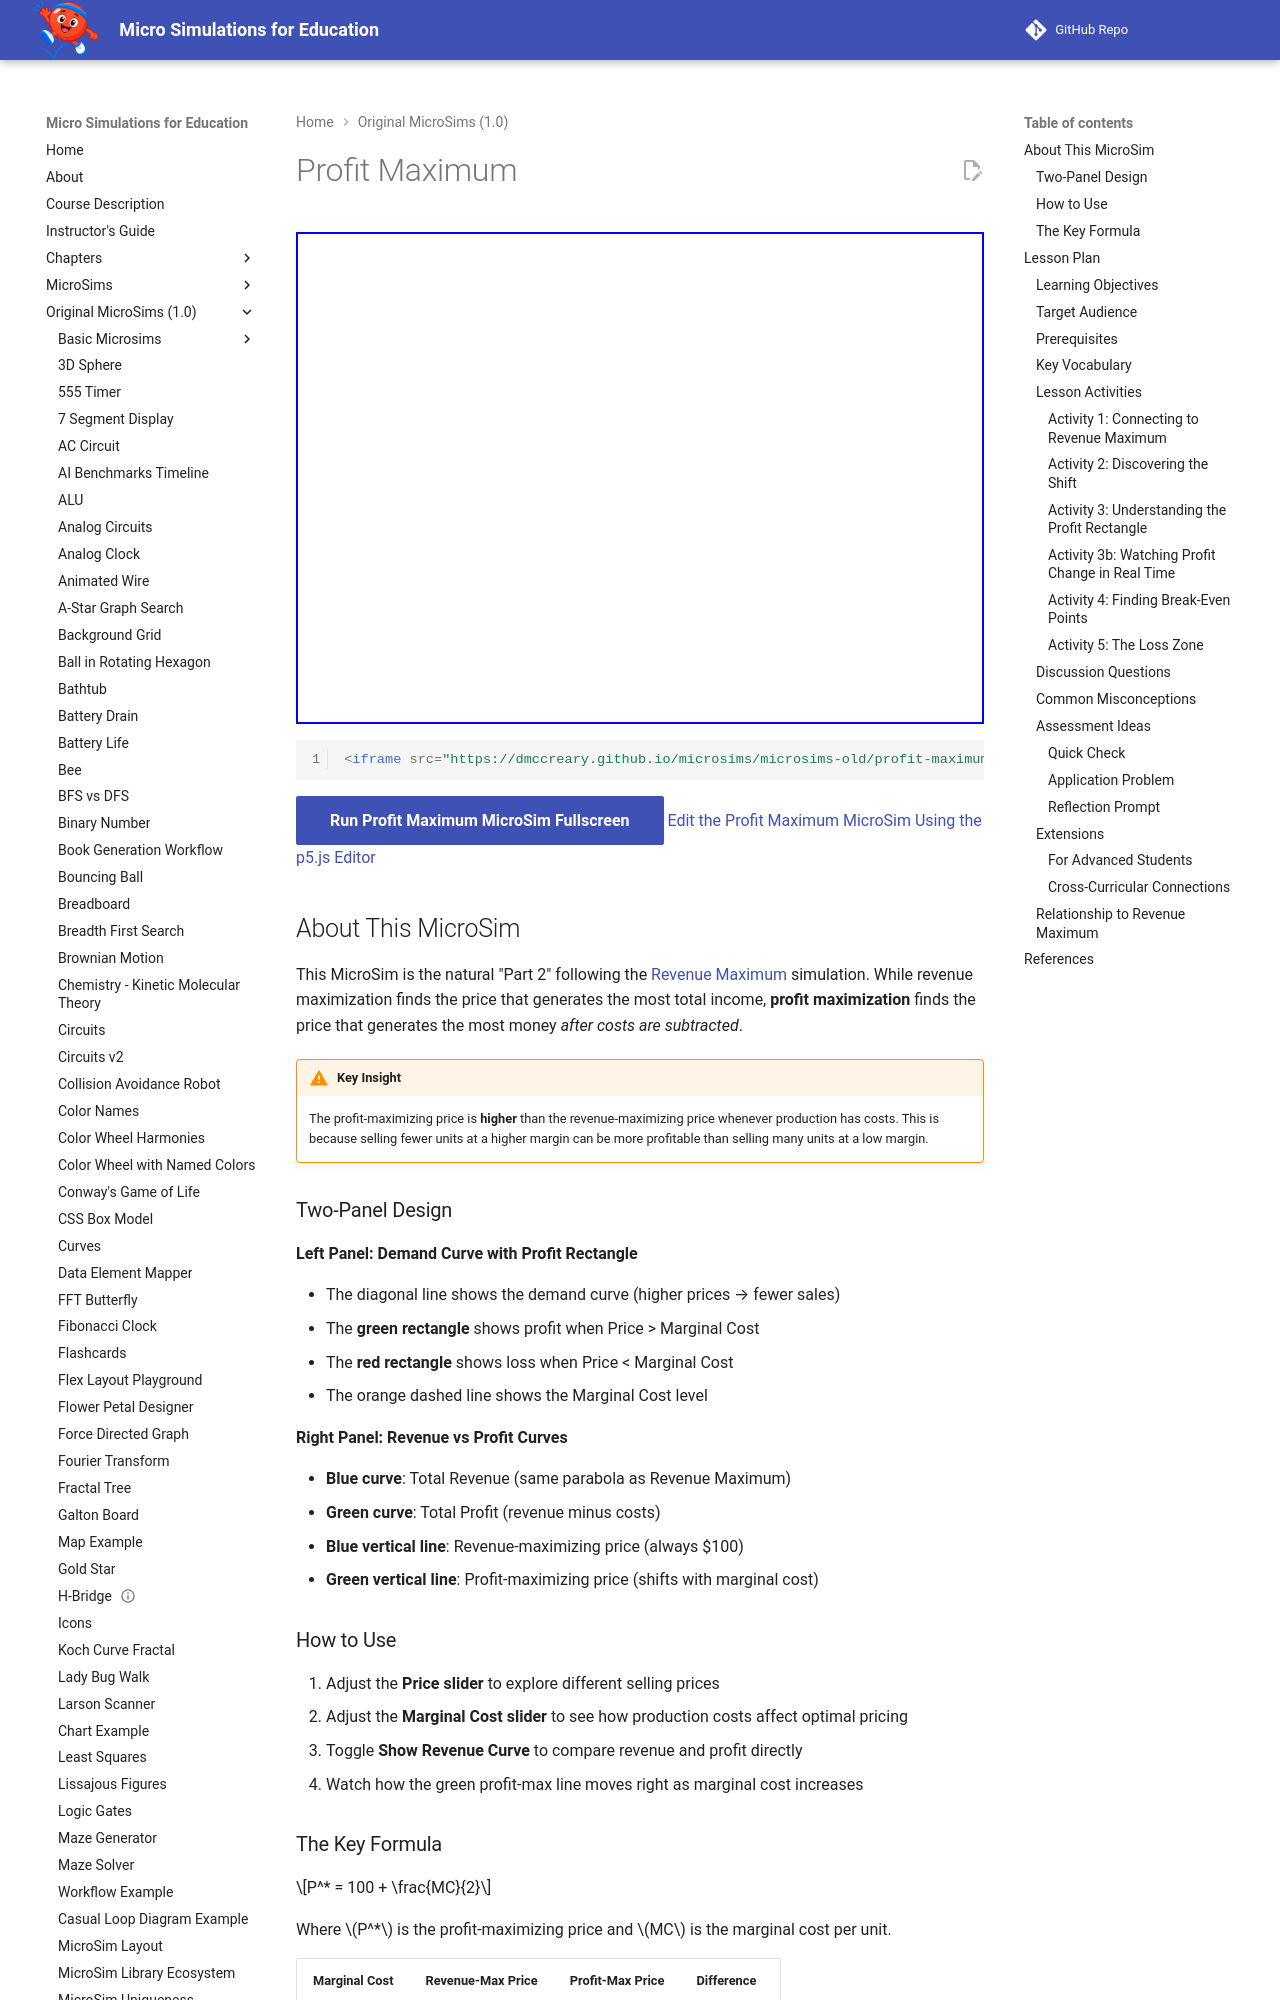

repository: dmccreary/microsims · page: microsims-old/profit-maximum/index.html · generator: mkdocs

---
title: Profit Maximum
description: An interactive MicroSim demonstrating why profit-maximizing price differs from revenue-maximizing price when production costs are considered.
image: /microsims-old/profit-maximum/profit-maximum.png
og:image: /microsims-old/profit-maximum/profit-maximum.png
quality_score: 95
social:
    cards: false
---

# Profit Maximum

<iframe src="main.html" width="100%" height="492px" scrolling="no"></iframe>

```html
<iframe src="https://dmccreary.github.io/microsims/microsims-old/profit-maximum/main.html" width="100%" height="492px" scrolling="no"></iframe>
```

[Run Profit Maximum MicroSim Fullscreen](main.html){ .md-button .md-button--primary }
[Edit the Profit Maximum MicroSim Using the p5.js Editor](https://editor.p5js.org/dmccreary/sketches/kZGOmPLrM)

## About This MicroSim

This MicroSim is the natural "Part 2" following the [Revenue Maximum](../revenue-maximum/index.md) simulation. While revenue maximization finds the price that generates the most total income, **profit maximization** finds the price that generates the most money *after costs are subtracted*.

!!! warning "Key Insight"
    The profit-maximizing price is **higher** than the revenue-maximizing price whenever production has costs. This is because selling fewer units at a higher margin can be more profitable than selling many units at a low margin.

### Two-Panel Design

**Left Panel: Demand Curve with Profit Rectangle**

- The diagonal line shows the demand curve (higher prices → fewer sales)
- The **green rectangle** shows profit when Price > Marginal Cost
- The **red rectangle** shows loss when Price < Marginal Cost
- The orange dashed line shows the Marginal Cost level

**Right Panel: Revenue vs Profit Curves**

- **Blue curve**: Total Revenue (same parabola as Revenue Maximum)
- **Green curve**: Total Profit (revenue minus costs)
- **Blue vertical line**: Revenue-maximizing price (always $100)
- **Green vertical line**: Profit-maximizing price (shifts with marginal cost)

### How to Use

1. Adjust the **Price slider** to explore different selling prices
2. Adjust the **Marginal Cost slider** to see how production costs affect optimal pricing
3. Toggle **Show Revenue Curve** to compare revenue and profit directly
4. Watch how the green profit-max line moves right as marginal cost increases
